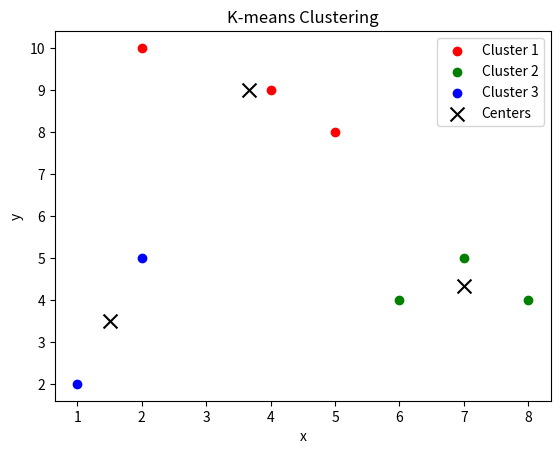

Here is the Python script that generated this plot:
# 4th q
import numpy as np
import matplotlib.pyplot as plt

# Given points
points = np.array([
    [2, 10],
    [2, 5],
    [8, 4],
    [5, 8],
    [7, 5],
    [6, 4],
    [1, 2],
    [4, 9]
])

# Initial cluster centers
initial_centers = np.array([
    [2, 10],
    [5, 8],
    [1, 2]
])

# Function to compute the Euclidean distance
def euclidean_distance(a, b):
    return np.sqrt(np.sum((a - b) ** 2))

# Function to assign points to the nearest cluster center
def assign_clusters(points, centers):
    clusters = {}
    for i in range(len(centers)):
        clusters[i] = []
    for point in points:
        distances = [euclidean_distance(point, center) for center in centers]
        cluster = distances.index(min(distances))
        clusters[cluster].append(point)
    return clusters

# Function to recalculate the cluster centers
def recalculate_centers(clusters):
    new_centers = []
    for cluster in clusters.values():
        new_center = np.mean(cluster, axis=0)
        new_centers.append(new_center)
    return new_centers

# K-means clustering algorithm
def kmeans(points, initial_centers, max_iterations=100):
    centers = initial_centers
    for _ in range(max_iterations):
        clusters = assign_clusters(points, centers)
        new_centers = recalculate_centers(clusters)
        if np.allclose(centers, new_centers):
            break
        centers = new_centers
    return centers, clusters

# Run the K-means algorithm
final_centers, clusters = kmeans(points, initial_centers)

print("Final cluster centers:")
for i, center in enumerate(final_centers):
    print(f"Cluster {i+1} center: {center}")

print("\nCluster assignments:")
for i, cluster in clusters.items():
    print(f"Cluster {i+1}: {cluster}")

# Convert final_centers to a numpy array
final_centers = np.array(final_centers)

# Plot the results
colors = ['r', 'g', 'b']
for i, cluster in clusters.items():
    cluster_points = np.array(cluster)
    plt.scatter(cluster_points[:, 0], cluster_points[:, 1], color=colors[i], label=f'Cluster {i+1}')
plt.scatter(final_centers[:, 0], final_centers[:, 1], color='k', marker='x', s=100, label='Centers')
plt.xlabel('x')
plt.ylabel('y')
plt.legend()
plt.title('K-means Clustering')
plt.show()